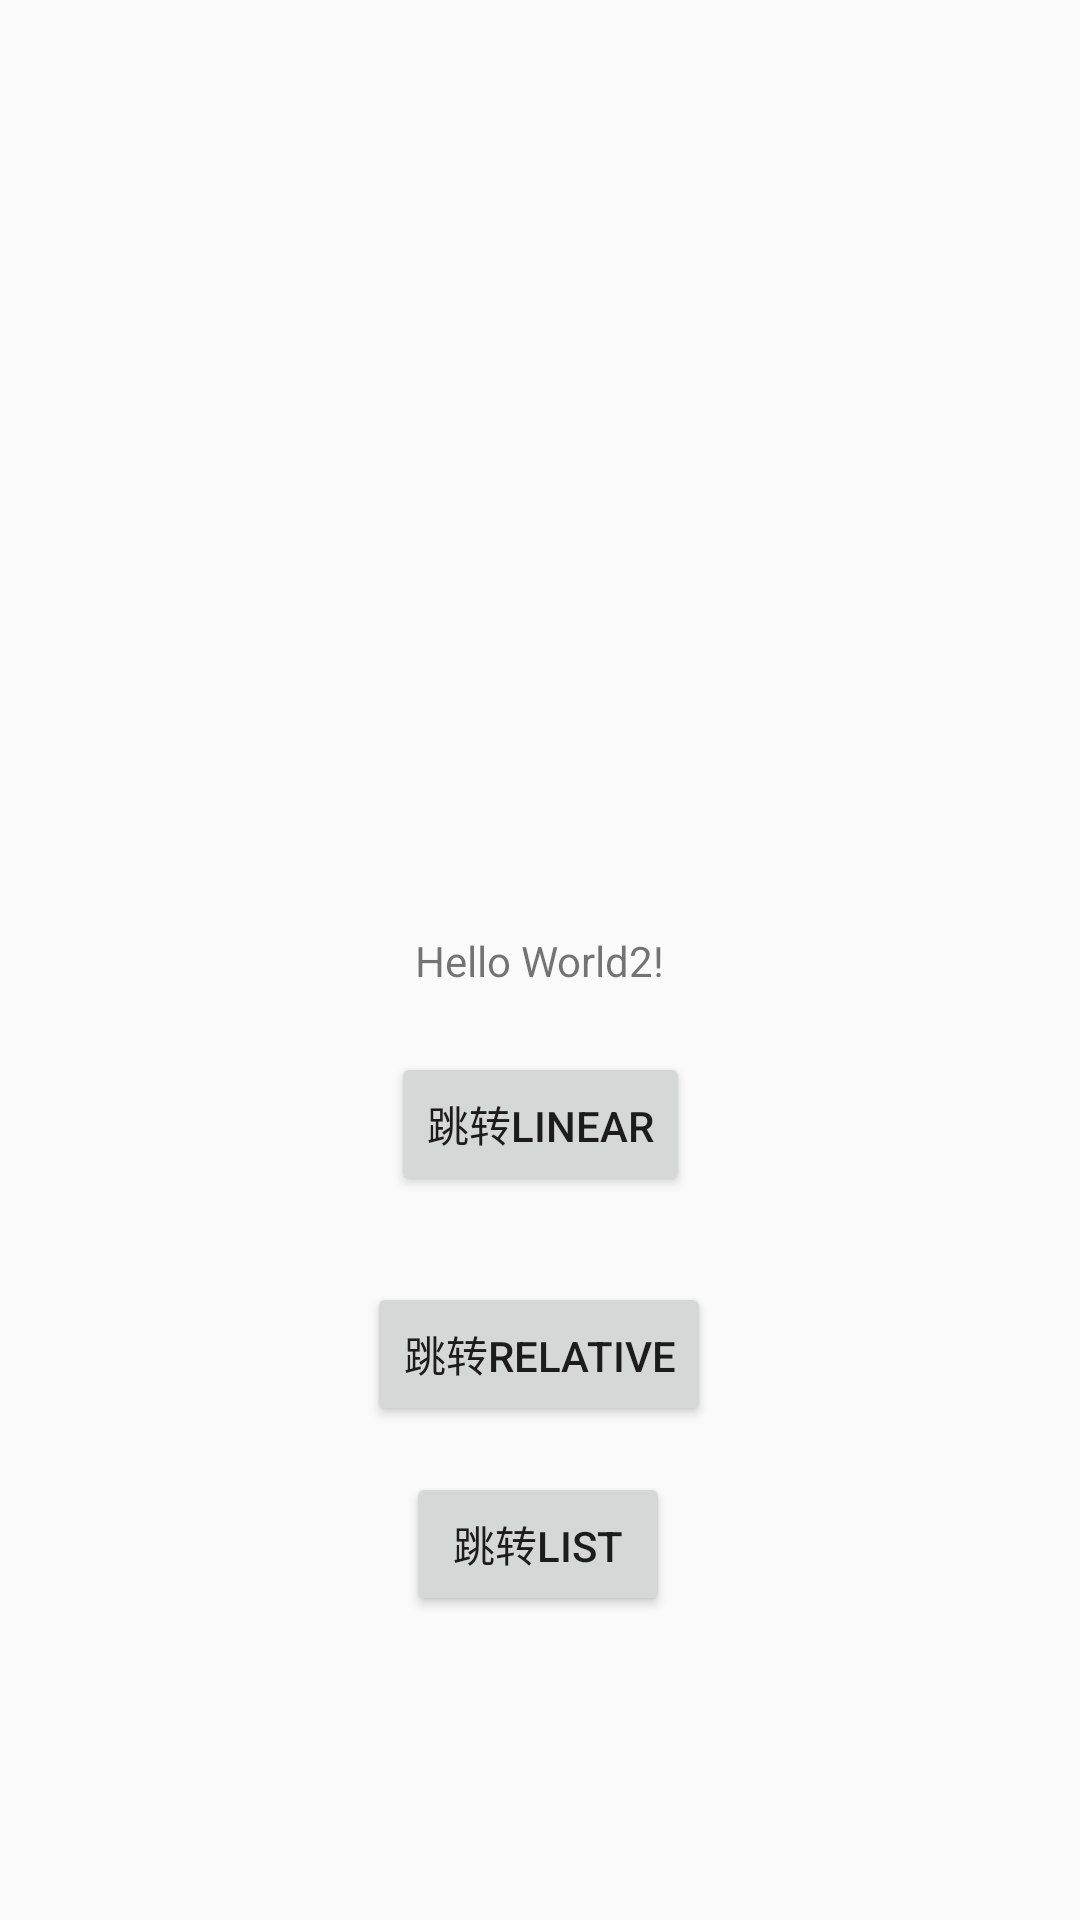

Here is an Android app screen rendered from its layout file. Give the layout XML and the strings, colors and styles it references.
<!-- AndroidManifest.xml: application theme AppTheme -->
<!-- res/layout/activity_main.xml -->
<?xml version="1.0" encoding="utf-8"?>
<androidx.constraintlayout.widget.ConstraintLayout xmlns:android="http://schemas.android.com/apk/res/android"
    xmlns:app="http://schemas.android.com/apk/res-auto"
    xmlns:tools="http://schemas.android.com/tools"
    android:layout_width="match_parent"
    android:layout_height="match_parent"
    tools:context=".mainActivity">

    <TextView
        android:id="@+id/textView2"
        android:layout_width="wrap_content"
        android:layout_height="wrap_content"
        android:text="Hello World2!"
        app:layout_constraintBottom_toBottomOf="parent"
        app:layout_constraintLeft_toLeftOf="parent"
        app:layout_constraintRight_toRightOf="parent"
        app:layout_constraintTop_toTopOf="parent" />

    <Button
        android:id="@+id/goLinear"
        android:layout_width="wrap_content"
        android:layout_height="wrap_content"
        android:text="跳转Linear"
        app:layout_constraintBottom_toBottomOf="parent"
        app:layout_constraintEnd_toEndOf="parent"
        app:layout_constraintStart_toStartOf="parent"
        app:layout_constraintTop_toBottomOf="@+id/textView2"
        app:layout_constraintVertical_bias="0.07999998" />

    <Button
        android:id="@+id/goRelative"
        android:layout_width="wrap_content"
        android:layout_height="wrap_content"
        android:text="跳转Relative"
        app:layout_constraintBottom_toBottomOf="parent"
        app:layout_constraintEnd_toEndOf="parent"
        app:layout_constraintHorizontal_bias="0.498"
        app:layout_constraintStart_toStartOf="parent"
        app:layout_constraintTop_toBottomOf="@+id/goLinear"
        app:layout_constraintVertical_bias="0.148" />

    <Button
        android:id="@+id/goList"
        android:layout_width="wrap_content"
        android:layout_height="wrap_content"
        android:text="跳转List"
        app:layout_constraintBottom_toBottomOf="parent"
        app:layout_constraintEnd_toEndOf="parent"
        app:layout_constraintHorizontal_bias="0.498"
        app:layout_constraintStart_toStartOf="parent"
        app:layout_constraintTop_toBottomOf="@+id/goLinear"
        app:layout_constraintVertical_bias="0.476" />

</androidx.constraintlayout.widget.ConstraintLayout>
<!-- resources referenced by this layout -->
<resources>
  <style name="AppTheme" parent="Theme.AppCompat.Light.DarkActionBar">
          
          <item name="colorPrimary">@color/colorPrimary</item>
          <item name="colorPrimaryDark">@color/colorPrimaryDark</item>
          <item name="colorAccent">@color/colorAccent</item>
      </style>
  <!-- not gathered from this repository: default colours our renderer supplied (Android Studio template values) -->
  <color name="colorPrimary">#FF6200EE</color>
  <color name="colorPrimaryDark">#FF3700B3</color>
  <color name="colorAccent">#FF03DAC5</color>
</resources>
